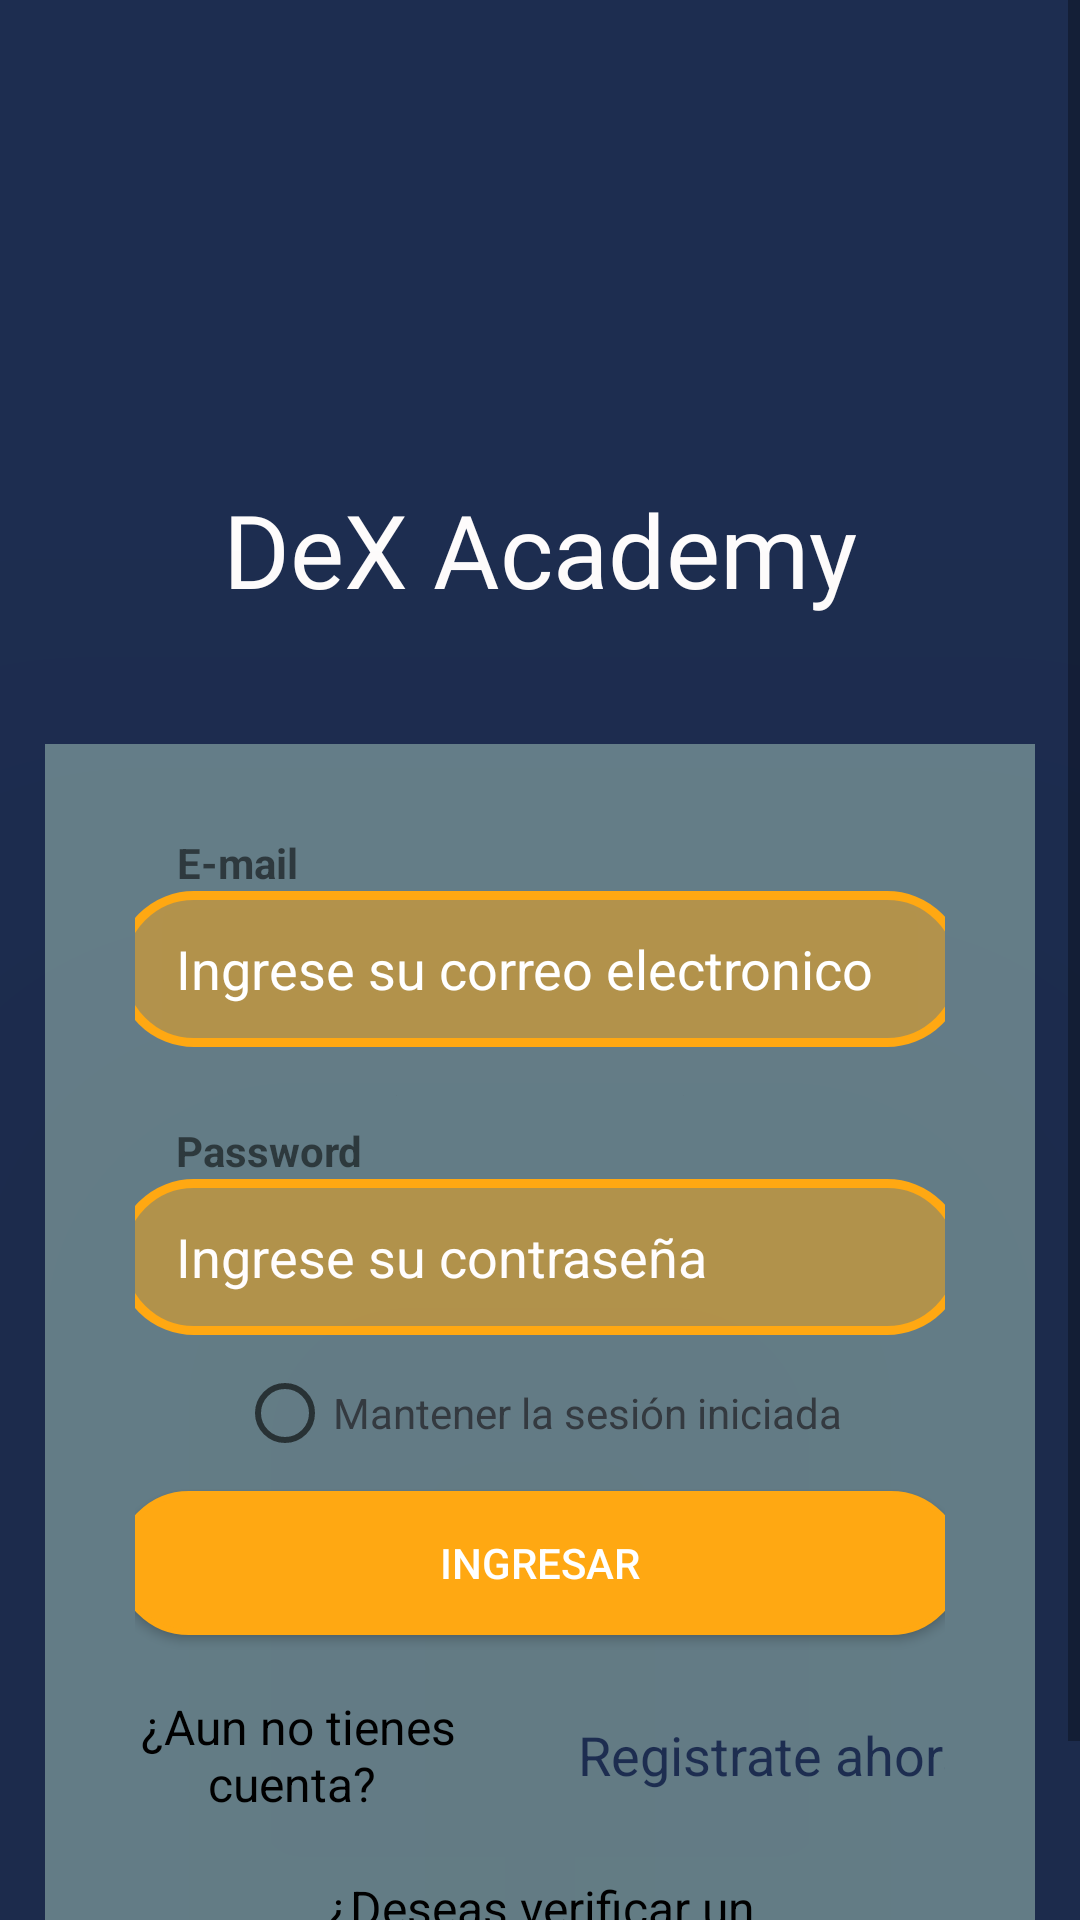

Here is an Android app screen rendered from its layout file. Give the layout XML and the strings, colors and styles it references.
<!-- AndroidManifest.xml: application theme Theme.AppDeXAcademy -->
<!-- res/layout/activity_login.xml -->
<?xml version="1.0" encoding="utf-8"?>
<androidx.constraintlayout.widget.ConstraintLayout xmlns:android="http://schemas.android.com/apk/res/android"
    xmlns:app="http://schemas.android.com/apk/res-auto"
    xmlns:tools="http://schemas.android.com/tools"
    android:layout_width="match_parent"
    android:layout_height="match_parent"
    tools:context=".Login">

    <ScrollView
        android:layout_width="match_parent"
        android:layout_height="match_parent"
        android:fillViewport="true">

        <LinearLayout
            android:layout_width="match_parent"
            android:layout_height="match_parent"
            android:background="#1D2D50"
            android:orientation="vertical"
            tools:layout_editor_absoluteX="220dp"
            tools:layout_editor_absoluteY="210dp">

            <LinearLayout
                android:layout_width="match_parent"
                android:layout_height="233dp"
                android:gravity="center"
                android:orientation="vertical">

                <ImageView
                    android:id="@+id/imageView2"
                    android:layout_width="168dp"
                    android:layout_height="133dp"
                    android:layout_gravity="center_horizontal|center_vertical"
                    app:srcCompat="@drawable/buho" />

                <TextView
                    android:id="@+id/textView3"
                    android:layout_width="match_parent"
                    android:layout_height="48dp"
                    android:fontFamily="@font/roboto_slab"
                    android:gravity="center_horizontal|center_vertical"
                    android:text="DeX Academy"
                    android:textColor="#FFFDFD"
                    android:textSize="34sp" />

            </LinearLayout>

            <LinearLayout
                android:layout_width="match_parent"
                android:layout_height="match_parent"
                android:layout_margin="15dp"
                android:background="#8BA0C1B8"
                android:orientation="vertical"
                android:paddingLeft="30dp"
                android:paddingTop="30dp"
                android:paddingRight="30dp"
                android:translationZ="100dp">

                <TextView
                    android:id="@+id/textView"
                    android:layout_width="282dp"
                    android:layout_height="wrap_content"
                    android:layout_gravity="center_horizontal"
                    android:text="      E-mail"
                    android:textStyle="bold" />

                <EditText
                    android:id="@+id/txteEmailLogin"
                    android:layout_width="283dp"
                    android:layout_height="52dp"
                    android:layout_gravity="center_horizontal"
                    android:background="@drawable/bt_login2"
                    android:ems="10"
                    android:hint="Ingrese su correo electronico"
                    android:inputType="textEmailAddress"
                    android:paddingLeft="20sp"
                    android:textColorHint="#FFFFFF" />

                <Space
                    android:layout_width="302dp"
                    android:layout_height="25dp" />

                <TextView
                    android:id="@+id/textView2"
                    android:layout_width="283dp"
                    android:layout_height="wrap_content"
                    android:layout_gravity="center_horizontal"
                    android:text="      Password"
                    android:textStyle="bold" />

                <EditText
                    android:id="@+id/txtPasswordLogin"
                    android:layout_width="283dp"
                    android:layout_height="52dp"
                    android:layout_gravity="center_horizontal"
                    android:layout_marginBottom="10dp"
                    android:background="@drawable/bt_login2"
                    android:ems="10"
                    android:hint="Ingrese su contraseña"
                    android:inputType="text|textPassword"
                    android:paddingLeft="20sp"
                    android:textColorHint="#FFFDFD" />

                <android.widget.CheckBox
                    android:id="@+id/estadoSesion"
                    android:layout_width="wrap_content"
                    android:layout_height="wrap_content"
                    android:layout_gravity="center"
                    android:layout_marginBottom="10dp"
                    android:button="?android:attr/listChoiceIndicatorSingle"
                    android:hint="Mantener la sesión iniciada"
                    android:textColorHint="#343A40" />

                <android.widget.Button
                    android:id="@+id/button"
                    android:layout_width="282dp"
                    android:layout_height="wrap_content"
                    android:layout_gravity="center_horizontal"
                    android:background="@drawable/bt_login"
                    android:onClick="iniciarSesion"
                    android:text="Ingresar"
                    android:textColor="#FFFFFF"
                    app:backgroundTint="@color/design_default_color_primary_variant" />

                <LinearLayout
                    android:layout_width="317dp"
                    android:layout_height="50dp"
                    android:layout_gravity="center"
                    android:layout_marginTop="15dp"
                    android:gravity="center_vertical"
                    android:orientation="horizontal">

                    <TextView
                        android:id="@+id/noTieneCuenta"
                        android:layout_width="164dp"
                        android:layout_height="wrap_content"
                        android:layout_weight="1"
                        android:gravity="center_horizontal"
                        android:text="¿Aun no tienes cuenta? "
                        android:textColor="#000000"
                        android:textSize="16dp" />

                    <TextView
                        android:id="@+id/btnCrearCuenta"
                        android:layout_width="170dp"
                        android:layout_height="34dp"
                        android:layout_weight="1"
                        android:gravity="center"
                        android:onClick="abrirPantallaRegistrarUsuario"
                        android:text="Registrate ahora"
                        android:layout_gravity=""
                        android:textAlignment="center"
                        android:textColor="#1D2D50"
                        android:textSize="18sp" />

                </LinearLayout>

                <LinearLayout
                    android:layout_width="341dp"
                    android:layout_height="wrap_content"
                    android:layout_gravity="center"
                    android:layout_marginTop="15dp"
                    android:gravity="center_vertical"
                    android:orientation="vertical">

                    <TextView
                        android:id="@+id/noTienesCuenta"
                        android:layout_width="222dp"
                        android:layout_height="wrap_content"
                        android:layout_gravity="center|center_horizontal"
                        android:layout_weight="1"
                        android:gravity="center_horizontal"
                        android:onClick="abrirPantallaRecuperarContrasena"
                        android:text="¿Deseas verificar un certificado? "
                        android:textColor="#000000"
                        android:textSize="16dp" />

                    <Space
                        android:layout_width="match_parent"
                        android:layout_height="25dp" />
                </LinearLayout>
            </LinearLayout>
        </LinearLayout>
    </ScrollView>

</androidx.constraintlayout.widget.ConstraintLayout>
<!-- resources referenced by this layout -->
<resources>
  <!-- drawable bt_login (drawable) -->
  <?xml version="1.0" encoding="utf-8"?>
  <selector xmlns:android="http://schemas.android.com/apk/res/android">
      <item>
          <shape android:shape="rectangle">
              <solid android:color="#FFA812"/>
              <corners android:radius="50dp" />
              <stroke
                  android:width="2dp"
                  android:color="#FFA812"
                  />
          </shape>
      </item>
  </selector>
  <!-- drawable bt_login2 (drawable) -->
  <?xml version="1.0" encoding="utf-8"?>
  <selector xmlns:android="http://schemas.android.com/apk/res/android">
      <item>
          <shape android:shape="rectangle">
              <solid android:color="#80FFA812"/>
              <corners android:radius="50dp" />
              <stroke
                  android:width="3dp"
                  android:color="#FFA812"
                  />
          </shape>
      </item>
  </selector>
  <style name="Theme.AppDeXAcademy" parent="Theme.MaterialComponents.DayNight.DarkActionBar">
          
          <item name="colorPrimary">@color/primary_principal</item>
          <item name="colorPrimaryVariant">@color/primary_principal</item>
          <item name="colorOnPrimary">@color/white_principal</item>
          
          <item name="colorSecondary">@color/primary_alter</item>
          <item name="colorSecondaryVariant">@color/secondary_alter</item>
          <item name="colorOnSecondary">@color/white_alter</item>
          
          <item name="android:statusBarColor" tools:targetApi="l">?attr/colorPrimaryVariant</item>
          
      </style>
  <color name="primary_principal">#1D2D50</color>
  <color name="white_principal">#FCDAB7</color>
  <color name="primary_alter">#726A95</color>
  <color name="secondary_alter">#709FB0</color>
  <color name="white_alter">#F4EBC1</color>
</resources>
